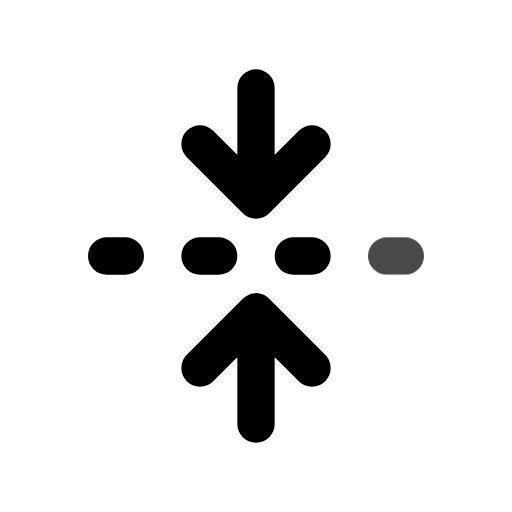
t = 0.00 s
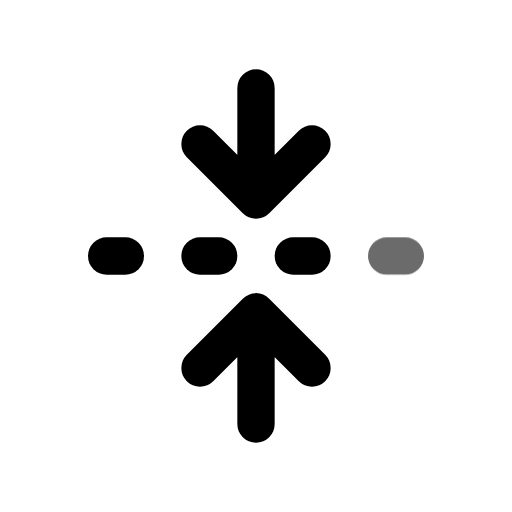
t = 0.45 s
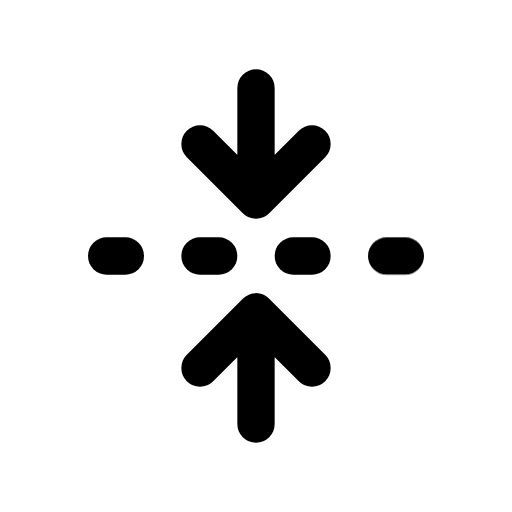
t = 1.00 s
t = 1.36 s: frame unchanged from t = 1.00 s, image omitted
t = 2.16 s: frame unchanged from t = 1.00 s, image omitted
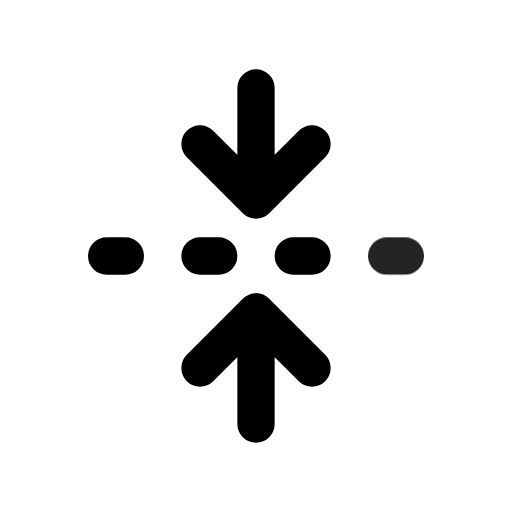
t = 2.55 s

The animated SVG that drew these frames (rendered in a browser with its animation timeline set to each time). Animation: 1 CSS @keyframes rule; one cycle of 2.95 s, repeats indefinitely.

<svg xmlns="http://www.w3.org/2000/svg" width="24" height="24" fill="none" stroke="currentColor" stroke-linecap="round" stroke-linejoin="round" stroke-width="2" viewBox="0 0 24 24">
    <!-- Generated by scripts/icon-expansion/generate.mjs -->
    <!-- Adapted from Tabler Icons 3.34.1.
MIT License

Copyright (c) 2020-2024 Paweł Kuna

Permission is hereby granted, free of charge, to any person obtaining a copy
of this software and associated documentation files (the "Software"), to deal
in the Software without restriction, including without limitation the rights
to use, copy, modify, merge, publish, distribute, sublicense, and/or sell
copies of the Software, and to permit persons to whom the Software is
furnished to do so, subject to the following conditions:

The above copyright notice and this permission notice shall be included in all
copies or substantial portions of the Software.

THE SOFTWARE IS PROVIDED "AS IS", WITHOUT WARRANTY OF ANY KIND, EXPRESS OR
IMPLIED, INCLUDING BUT NOT LIMITED TO THE WARRANTIES OF MERCHANTABILITY,
FITNESS FOR A PARTICULAR PURPOSE AND NONINFRINGEMENT. IN NO EVENT SHALL THE
AUTHORS OR COPYRIGHT HOLDERS BE LIABLE FOR ANY CLAIM, DAMAGES OR OTHER
LIABILITY, WHETHER IN AN ACTION OF CONTRACT, TORT OR OTHERWISE, ARISING FROM,
OUT OF OR IN CONNECTION WITH THE SOFTWARE OR THE USE OR OTHER DEALINGS IN THE
SOFTWARE. -->
    <style>
        @media (prefers-reduced-motion: no-preference) {
            @keyframes ira-exp-pulse { 0%, 100% { opacity: 1; } 22% { opacity: .45; } 40% { opacity: 1; } }
            [data-ira-motion="fold"] { transform-box: fill-box; transform-origin: center; animation: ira-exp-pulse 2.65s ease-in-out -0.3s infinite; }
        }
    </style>
    <g transform="translate(1.5 1.5) scale(.875)"><path d="M12 3v6l3 -3m-6 0l3 3"/><path d="M12 21v-6l3 3m-6 0l3 -3"/><path d="M4 12l1 0"/><path d="M9 12l1 0"/><path d="M14 12l1 0"/></g>
    <g data-ira-motion="fold"><g transform="translate(1.5 1.5) scale(.875)"><path d="M19 12l1 0"/></g></g>
</svg>
